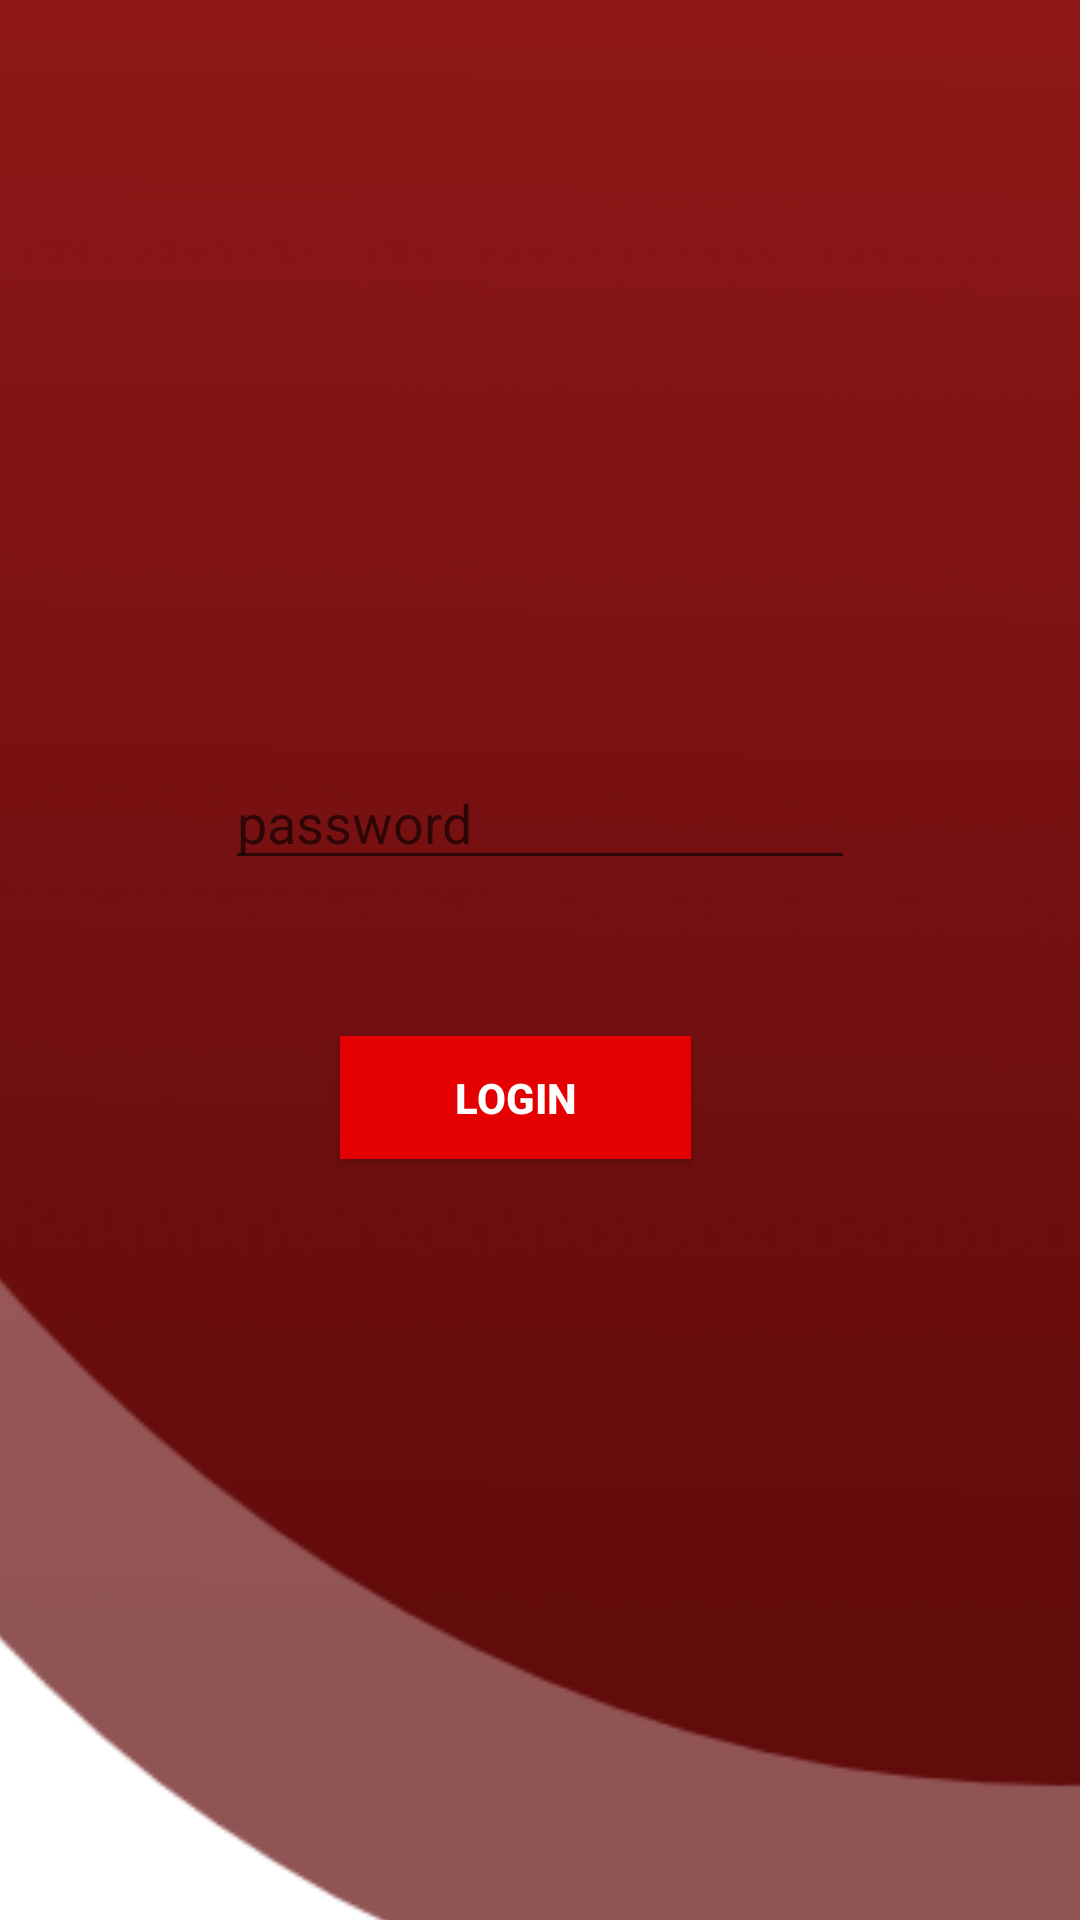

Write the Android layout XML for this screen, with the resource values it uses.
<!-- AndroidManifest.xml: application theme Theme.SaveNote -->
<!-- res/layout/activity_login.xml -->
<?xml version="1.0" encoding="utf-8"?>
<androidx.constraintlayout.widget.ConstraintLayout xmlns:android="http://schemas.android.com/apk/res/android"
    xmlns:app="http://schemas.android.com/apk/res-auto"
    xmlns:tools="http://schemas.android.com/tools"
    android:layout_width="match_parent"
    android:layout_height="match_parent"
    tools:context="com.LoginActivity">


    <ImageView
        android:id="@+id/image"
        android:layout_width="443dp"
        android:layout_height="790dp"
        android:background="@drawable/aew"
        app:layout_constraintBottom_toBottomOf="parent"
        app:layout_constraintEnd_toEndOf="parent"
        app:layout_constraintStart_toStartOf="parent"
        app:layout_constraintTop_toTopOf="parent"
        app:layout_constraintVertical_bias="0.0"
        tools:ignore="MissingConstraints" />



    <EditText
        android:id="@+id/idpassw"
        android:layout_width="wrap_content"
        android:layout_height="wrap_content"
        android:layout_marginTop="252dp"
        android:ems="10"
        android:hint="password"
        android:inputType="textPersonName"
        app:layout_constraintEnd_toEndOf="parent"
        app:layout_constraintStart_toStartOf="parent"
        app:layout_constraintTop_toTopOf="parent" />

    <Button

        android:id="@+id/buttonl"
        android:layout_width="117dp"
        android:layout_height="41dp"
        android:layout_marginTop="52dp"
        android:background="#FFE40000"
        android:text="Login"
        android:textColor="@color/white"
        android:textStyle="bold"
        app:layout_constraintEnd_toEndOf="parent"
        app:layout_constraintHorizontal_bias="0.466"
        app:layout_constraintStart_toStartOf="parent"
        app:layout_constraintTop_toBottomOf="@+id/idpassw" />
</androidx.constraintlayout.widget.ConstraintLayout>
<!-- resources referenced by this layout -->
<resources>
  <color name="white">#FFFFFFFF</color>
  <!-- drawable aew: png bitmap (drawable-v24, 15223 bytes) -->
  <style name="Theme.SaveNote" parent="Theme.AppCompat.DayNight.DarkActionBar">
          
          <item name="colorPrimary">#8C4141</item>
          <item name="colorPrimaryVariant">@color/purple_700</item>
          <item name="colorOnPrimary">@color/white</item>
          
          <item name="colorSecondary">@color/teal_200</item>
          <item name="colorSecondaryVariant">@color/teal_700</item>
          <item name="colorOnSecondary">@color/black</item>
          
          <item name="android:statusBarColor" tools:targetApi="l">?attr/colorSecondary</item>
          
      </style>
  <color name="purple_700">#FF3700B3</color>
  <color name="teal_200">#A33838</color>
  <color name="teal_700">#FF018786</color>
  <color name="black">#9E6C0B</color>
</resources>
